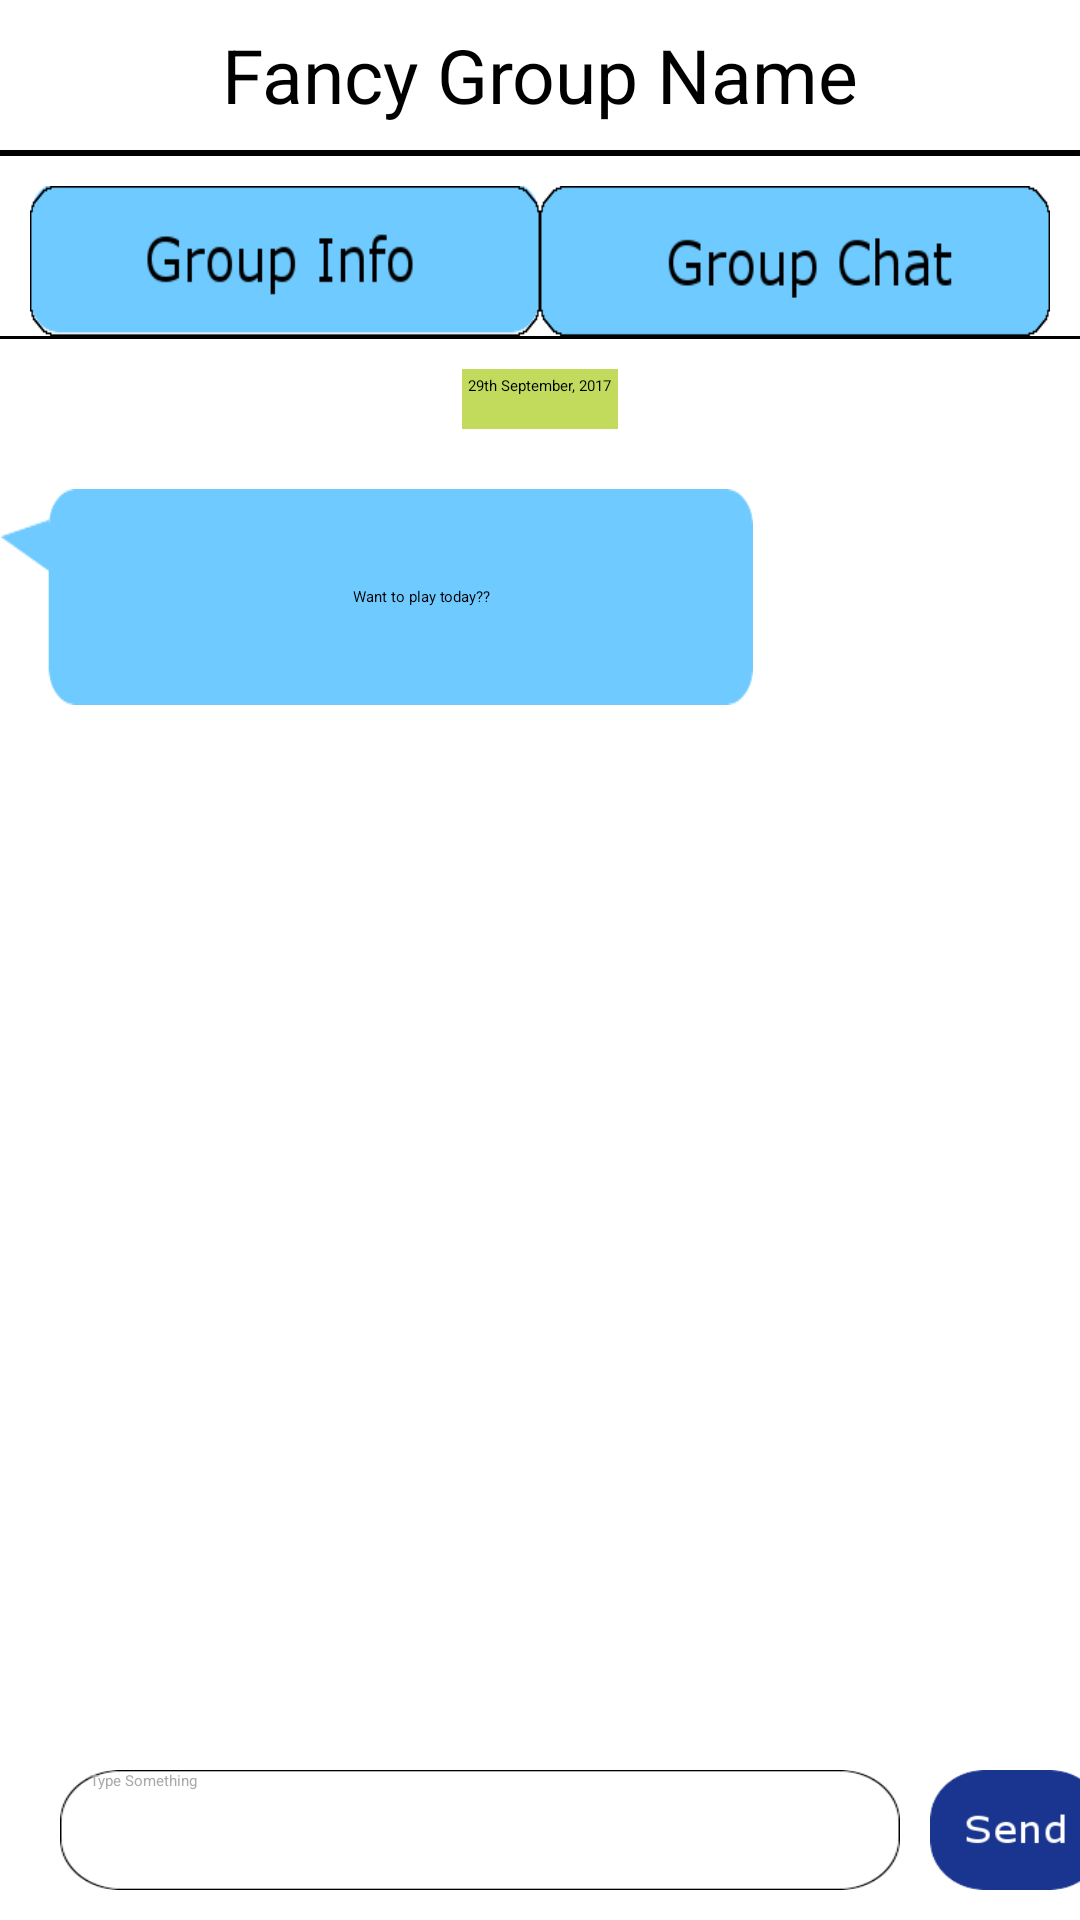

Here is an Android app screen rendered from its layout file. Give the layout XML and the strings, colors and styles it references.
<!-- AndroidManifest.xml: application theme AppThemeX -->
<!-- res/layout/activity_chat_details_list.xml -->
<?xml version="1.0" encoding="utf-8"?>
<RelativeLayout xmlns:android="http://schemas.android.com/apk/res/android"
    xmlns:tools="http://schemas.android.com/tools"
    android:layout_width="match_parent"
    android:layout_height="match_parent"
    tools:context="com.example.bhaskal.myapplication.ChatDetails">

    <LinearLayout
        android:orientation="vertical"
        android:layout_width="match_parent"
        android:layout_height="match_parent"
        android:layout_alignParentTop="true"
        android:layout_alignParentStart="true"
        android:id="@+id/chatTopLayout"
        android:weightSum="1.0">

        <LinearLayout
            android:orientation="vertical"
            android:layout_width="wrap_content"
            android:layout_height="wrap_content"
            android:layout_gravity="top">

            <TextView
                android:layout_width="match_parent"
                android:layout_height="50dp"
                android:text="Fancy Group Name"
                android:textAlignment="center"
                android:id="@+id/groupNameField"
                android:gravity="center"
                android:textSize="25sp"
                android:textColor="@android:color/black"
                android:textIsSelectable="true" />

            <View
                android:layout_width="match_parent"
                android:layout_height="2dp"
                android:background="@android:color/black"/>

            <LinearLayout
                android:orientation="horizontal"
                android:layout_width="match_parent"
                android:layout_height="50dp"
                android:layout_marginTop="10dp"
                android:layout_marginLeft="10dp"
                android:layout_marginRight="10dp"
                android:weightSum="1">

                <TextView
                    android:layout_width="wrap_content"
                    android:layout_height="match_parent"
                    android:text=""
                    android:id="@+id/groupInfoTab"
                    android:layout_weight="0.50"
                    android:textColor="@color/black"
                    android:textSize="25sp"
                    android:background="@drawable/group_info_tab"
                    />

                <TextView
                    android:layout_width="wrap_content"
                    android:layout_height="match_parent"
                    android:text=""
                    android:id="@+id/groupChatTab"
                    android:layout_weight="0.50"
                    android:textColor="@color/black"
                    android:textSize="25sp"
                    android:background="@drawable/group_chat_tab"/>

            </LinearLayout>

            <View
                android:layout_width="match_parent"
                android:layout_height="1dp"
                android:background="@android:color/black"/>

        </LinearLayout>


        <ScrollView
            android:layout_width="match_parent"
            android:layout_height="0dp"
            android:id="@+id/chatScrollView"
            android:layout_weight="1"
            android:layout_gravity="top">

            <LinearLayout
                android:orientation="vertical"
                android:layout_width="match_parent"
                android:layout_height="match_parent">

                <TextView
                    android:layout_width="wrap_content"
                    android:layout_height="20dp"
                    android:layout_gravity="center_horizontal"
                    android:text="29th September, 2017"
                    android:id="@+id/chatDateField"
                    android:layout_marginTop="10dp"
                    android:padding="2dp"
                    android:textColor="#000000"
                    android:background="#c2db5d"/>

                <TextView
                    android:id="@+id/chatBoxOther2"
                    android:layout_width="251dp"
                    android:layout_height="72dp"
                    android:layout_gravity="left"
                    android:layout_marginTop="20dp"
                    android:background="@drawable/chat_box_other"
                    android:gravity="center"
                    android:paddingLeft="30dp"
                    android:text="Want to play today??"
                    android:textColor="#000000" />

            </LinearLayout>
        </ScrollView>

        <LinearLayout
            android:orientation="horizontal"
            android:layout_width="368dp"
            android:layout_height="wrap_content"
            android:layout_marginTop="10dp"
            android:layout_marginBottom="10dp"
            android:layout_gravity="bottom">

            <EditText
                android:layout_width="280dp"
                android:layout_height="40dp"
                android:id="@+id/sendChatBox"
                android:background="@drawable/send_chat_textbox"
                android:layout_marginLeft="20dp"
                android:layout_marginTop="2dp"
                android:hint="Type Something"
                android:textColorHint="@android:color/darker_gray"
                android:textColor="#000000"
                android:paddingLeft="10dp"/>

            <ImageButton
                android:layout_width="match_parent"
                android:layout_height="40dp"
                android:layout_marginLeft="10dp"
                android:layout_marginTop="2dp"
                android:id="@+id/imageButton"
                android:background="@drawable/send_chat_grp"/>

        </LinearLayout>
    </LinearLayout>


</RelativeLayout>
<!-- resources referenced by this layout -->
<resources>
  <color name="black">#000000</color>
  <!-- drawable chat_box_other: png bitmap (drawable, 1529 bytes) -->
  <!-- drawable group_chat_tab: png bitmap (drawable, 4363 bytes) -->
  <!-- drawable group_info_tab: png bitmap (drawable, 3609 bytes) -->
  <!-- drawable send_chat_grp: png bitmap (drawable, 3147 bytes) -->
  <!-- drawable send_chat_textbox: png bitmap (drawable, 3033 bytes) -->
</resources>
